Run: headless pygame with SDL's dummy video driver; simulated clock (each Clock.tick advances the game by its frame time, no real sleeping); random seed 0; keys injected as events and as key.get_pressed() state; no mouse input.
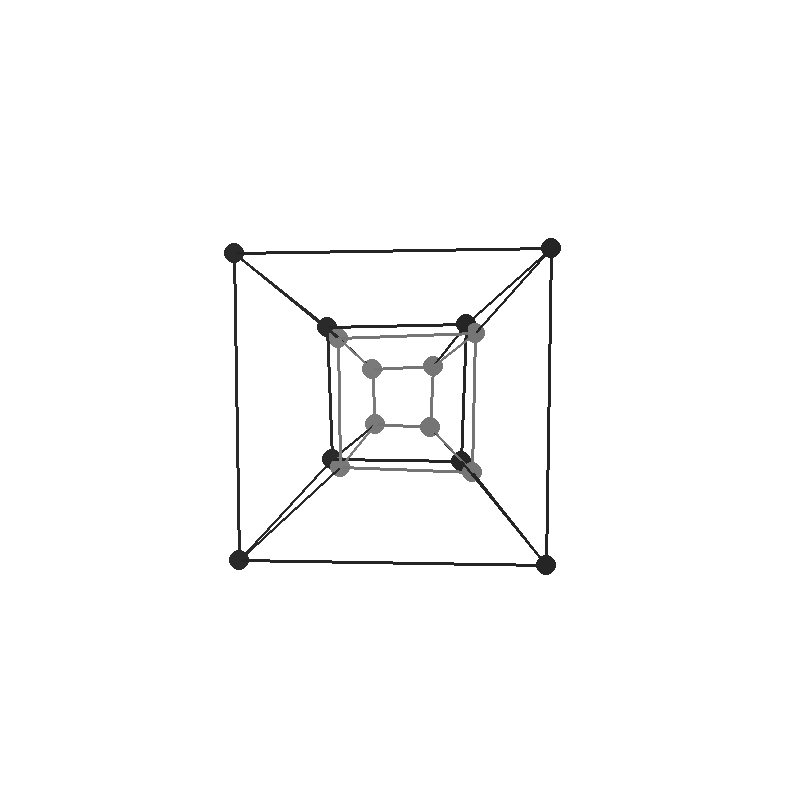
Frame 1 of 4 · flips 1–60 · no input
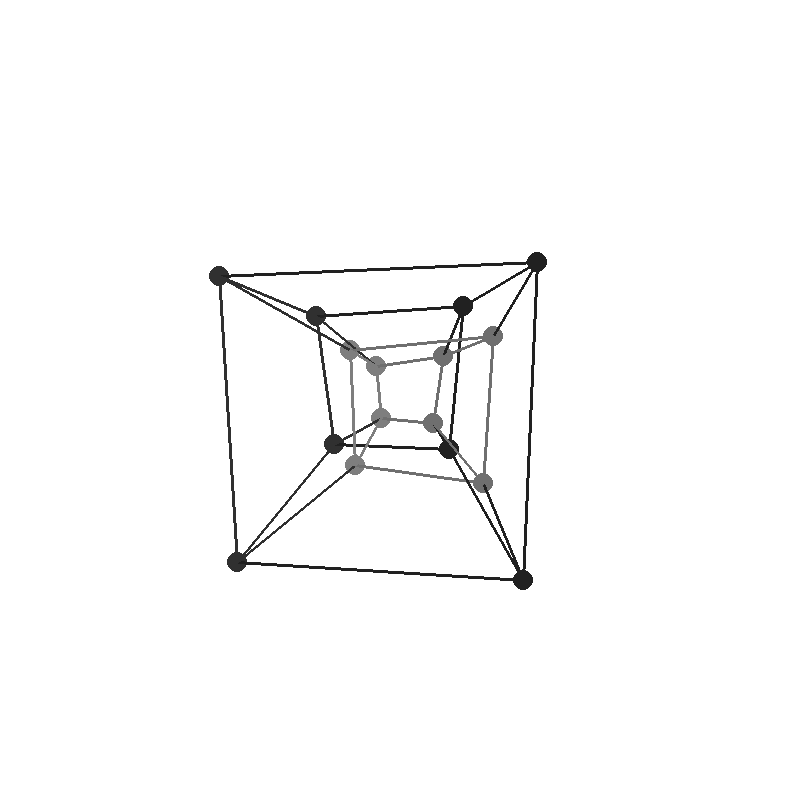
Frame 2 of 4 · flips 61–180 · tapped SPACE, RETURN · held RIGHT (→), D
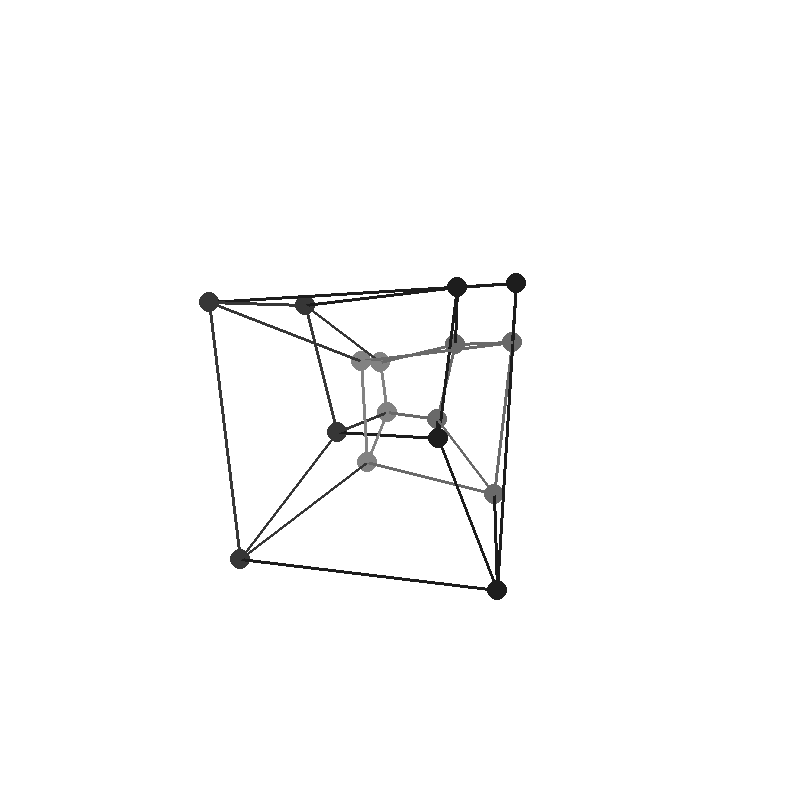
Frame 3 of 4 · flips 181–300 · held DOWN (↓), S
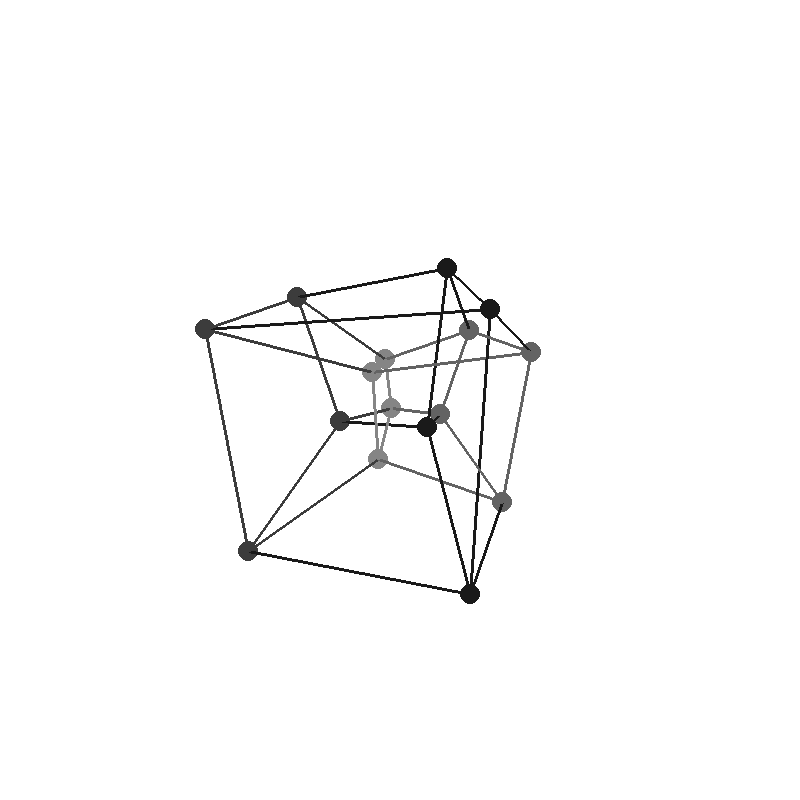
Frame 4 of 4 · flips 301–420 · held LEFT (←), A, UP (↑), W

The pygame program that drew these frames:

from typing import Tuple, List
import pygame as pygame
from math import sin, cos, tan, pi


class Hypercube:
    """Class for a hypercube (self explanatory)
    """
    origin: Tuple[float, float, float, float]
    points: List[Tuple[float, float, float, float]]
    segments: list
    colour: Tuple[int, int, int]
    length: int

    def __init__(self, origin: Tuple[float, float, float, float]) -> None:
        """Initialize a new cube"""
        self.origin = origin
        self.points = [
            (1.0, 1.0, 1.0, 1.0),
            (1.0, 1.0, -1.0, 1.0),
            (-1.0, 1.0, -1.0, 1.0),
            (-1.0, 1.0, 1.0, 1.0),
            (1.0, -1.0, 1.0, 1.0),
            (1.0, -1.0, -1.0, 1.0),
            (-1.0, -1.0, -1.0, 1.0),
            (-1.0, -1.0, 1.0, 1.0),
            (1.0, 1.0, 1.0, -1.0),
            (1.0, 1.0, -1.0, -1.0),
            (-1.0, 1.0, -1.0, -1.0),
            (-1.0, 1.0, 1.0, -1.0),
            (1.0, -1.0, 1.0, -1.0),
            (1.0, -1.0, -1.0, -1.0),
            (-1.0, -1.0, -1.0, -1.0),
            (-1.0, -1.0, 1.0, -1.0),
        ]
        self.segments = [
            [self.points[0], self.points[1]],
            [self.points[1], self.points[2]],
            [self.points[2], self.points[3]],
            [self.points[3], self.points[0]],
            [self.points[4], self.points[5]],
            [self.points[5], self.points[6]],
            [self.points[6], self.points[7]],
            [self.points[7], self.points[4]],
            [self.points[0], self.points[4]],
            [self.points[1], self.points[5]],
            [self.points[2], self.points[6]],
            [self.points[3], self.points[7]],
            [self.points[8], self.points[9]],
            [self.points[9], self.points[10]],
            [self.points[10], self.points[11]],
            [self.points[11], self.points[8]],
            [self.points[12], self.points[13]],
            [self.points[13], self.points[14]],
            [self.points[14], self.points[15]],
            [self.points[15], self.points[12]],
            [self.points[8], self.points[12]],
            [self.points[9], self.points[13]],
            [self.points[10], self.points[14]],
            [self.points[11], self.points[15]],
            [self.points[0], self.points[8]],
            [self.points[1], self.points[9]],
            [self.points[2], self.points[10]],
            [self.points[3], self.points[11]],
            [self.points[4], self.points[12]],
            [self.points[5], self.points[13]],
            [self.points[6], self.points[14]],
            [self.points[7], self.points[15]]
        ]
        self.colour = (0, 0, 0)
        self.length = 40
        self.multiply_points()

    def multiply_points(self) -> None:
        """Multiply the points to the initial length
        """
        for i in range(0, len(self.points)):
            x = self.points[i][0]
            y = self.points[i][1]
            z = self.points[i][2]
            w = self.points[i][3]

            self.points[i] = (
                x * self.length,
                y * self.length,
                z * self.length,
                w * self.length
            )

    def draw_segments(self, screen: pygame.Surface) -> None:
        """Draw the line segments for the cube
        """
        for segment in self.segments:
            col = int(min(segment[0][2], segment[1][2]) + 80)
            col = max(col, 0)
            col = min(col, 255)
            colour = (col, col, col)
            pygame.draw.line(screen, colour, self.to_world(segment[0]), self.to_world(segment[1]), 3)

    def draw_points(self, screen: pygame.Surface) -> None:
        """Draw the points for the cube
        """
        for point in self.points:
            col = int(point[2] + 80)
            col = max(col, 0)
            col = min(col, 255)
            colour = (col, col, col)
            pygame.draw.circle(screen, colour, self.to_world(point), 10)

    def update_segments(self) -> None:
        """Update segments to match the points
        """
        self.segments = [
            [self.points[0], self.points[1]],
            [self.points[1], self.points[2]],
            [self.points[2], self.points[3]],
            [self.points[3], self.points[0]],
            [self.points[4], self.points[5]],
            [self.points[5], self.points[6]],
            [self.points[6], self.points[7]],
            [self.points[7], self.points[4]],
            [self.points[0], self.points[4]],
            [self.points[1], self.points[5]],
            [self.points[2], self.points[6]],
            [self.points[3], self.points[7]],
            [self.points[8], self.points[9]],
            [self.points[9], self.points[10]],
            [self.points[10], self.points[11]],
            [self.points[11], self.points[8]],
            [self.points[12], self.points[13]],
            [self.points[13], self.points[14]],
            [self.points[14], self.points[15]],
            [self.points[15], self.points[12]],
            [self.points[8], self.points[12]],
            [self.points[9], self.points[13]],
            [self.points[10], self.points[14]],
            [self.points[11], self.points[15]],
            [self.points[0], self.points[8]],
            [self.points[1], self.points[9]],
            [self.points[2], self.points[10]],
            [self.points[3], self.points[11]],
            [self.points[4], self.points[12]],
            [self.points[5], self.points[13]],
            [self.points[6], self.points[14]],
            [self.points[7], self.points[15]]
        ]

    def to_world(self, point: Tuple[float, float, float, float]) -> Tuple[float, float]:
        """Return 2d point given a 3d point
        """
        # new_point = (point[0] + self.origin[0], point[1] + self.origin[1])

        mult_z = -(point[2] - 100) / 50
        mult_w = -(point[3] - 100) / 50

        new_point = (point[0] * mult_z * mult_w / 2 + self.origin[0], point[1] * mult_z * mult_w / 2 + self.origin[1])
        return new_point

    def rotate_around_yz(self, theta: float):
        """Rotate the cube about the z-axis"""
        for i in range(0, len(self.points)):
            x = self.points[i][0]
            y = self.points[i][1]
            z = self.points[i][2]
            w = self.points[i][3]

            self.points[i] = (
                x,
                y * cos(theta) - z * sin(theta),
                y * sin(theta) + z * cos(theta),
                w
            )

        self.update_segments()

    def rotate_around_xz(self, theta: float):
        """Rotate the cube about the z-axis"""
        for i in range(0, len(self.points)):
            x = self.points[i][0]
            y = self.points[i][1]
            z = self.points[i][2]
            w = self.points[i][3]

            self.points[i] = (
                x * cos(theta) + z * sin(theta),
                y,
                -x * sin(theta) + z * cos(theta),
                w
            )

        self.update_segments()

    def rotate_around_xy(self, theta: float):
        """Rotate the cube about the z-axis"""
        for i in range(0, len(self.points)):
            x = self.points[i][0]
            y = self.points[i][1]
            z = self.points[i][2]
            w = self.points[i][3]

            self.points[i] = (
                x * cos(theta) - y * sin(theta),
                x * sin(theta) + y * cos(theta),
                z,
                w
            )

        self.update_segments()

    def rotate_around_xw(self, theta: float):
        """Rotate the cube about the z-axis"""
        for i in range(0, len(self.points)):
            x = self.points[i][0]
            y = self.points[i][1]
            z = self.points[i][2]
            w = self.points[i][3]

            self.points[i] = (
                x * cos(theta) + w * sin(theta),
                y,
                z,
                x * -sin(theta) + w * cos(theta)
            )

        self.update_segments()

    def rotate_around_yw(self, theta: float):
        """Rotate the cube about the z-axis"""
        for i in range(0, len(self.points)):
            x = self.points[i][0]
            y = self.points[i][1]
            z = self.points[i][2]
            w = self.points[i][3]

            self.points[i] = (
                x,
                y * cos(theta) - w * sin(theta),
                z,
                y * sin(theta) + w * cos(theta)
            )

        self.update_segments()

    def rotate_around_zw(self, theta: float):
        """Rotate the cube about the z-axis"""
        for i in range(0, len(self.points)):
            x = self.points[i][0]
            y = self.points[i][1]
            z = self.points[i][2]
            w = self.points[i][3]

            self.points[i] = (
                x,
                y,
                z * cos(theta) - w * sin(theta),
                z * sin(theta) + w * cos(theta)
            )

        self.update_segments()


def initialize_screen(screen_size: tuple[int, int]) -> pygame.Surface:
    """Initialize pygame and the display window.

    allowed is a list of pygame event types that should be listened for while pygame is running.
    """
    pygame.display.init()
    pygame.font.init()
    screen = pygame.display.set_mode(screen_size)
    screen.fill((0, 0, 0))
    pygame.display.flip()

    return screen


def run_sim() -> None:
    """Run simulation of 3d cube
    """
    run = True
    screen_width = 800
    screen_height = 800
    screen = initialize_screen((screen_width, screen_height))

    hypercube = Hypercube((400, 400, 0, 0))

    theta = pi / 3000

    while run:
        screen.fill((255, 255, 255))

        hypercube.draw_points(screen)
        hypercube.draw_segments(screen)

        hypercube.rotate_around_xz(theta)
        hypercube.rotate_around_yw(theta)

        pygame.display.flip()

        for event in pygame.event.get():
            if event.type == pygame.QUIT:
                run = False

    pygame.display.quit()


if __name__ == "__main__":
    run_sim()
